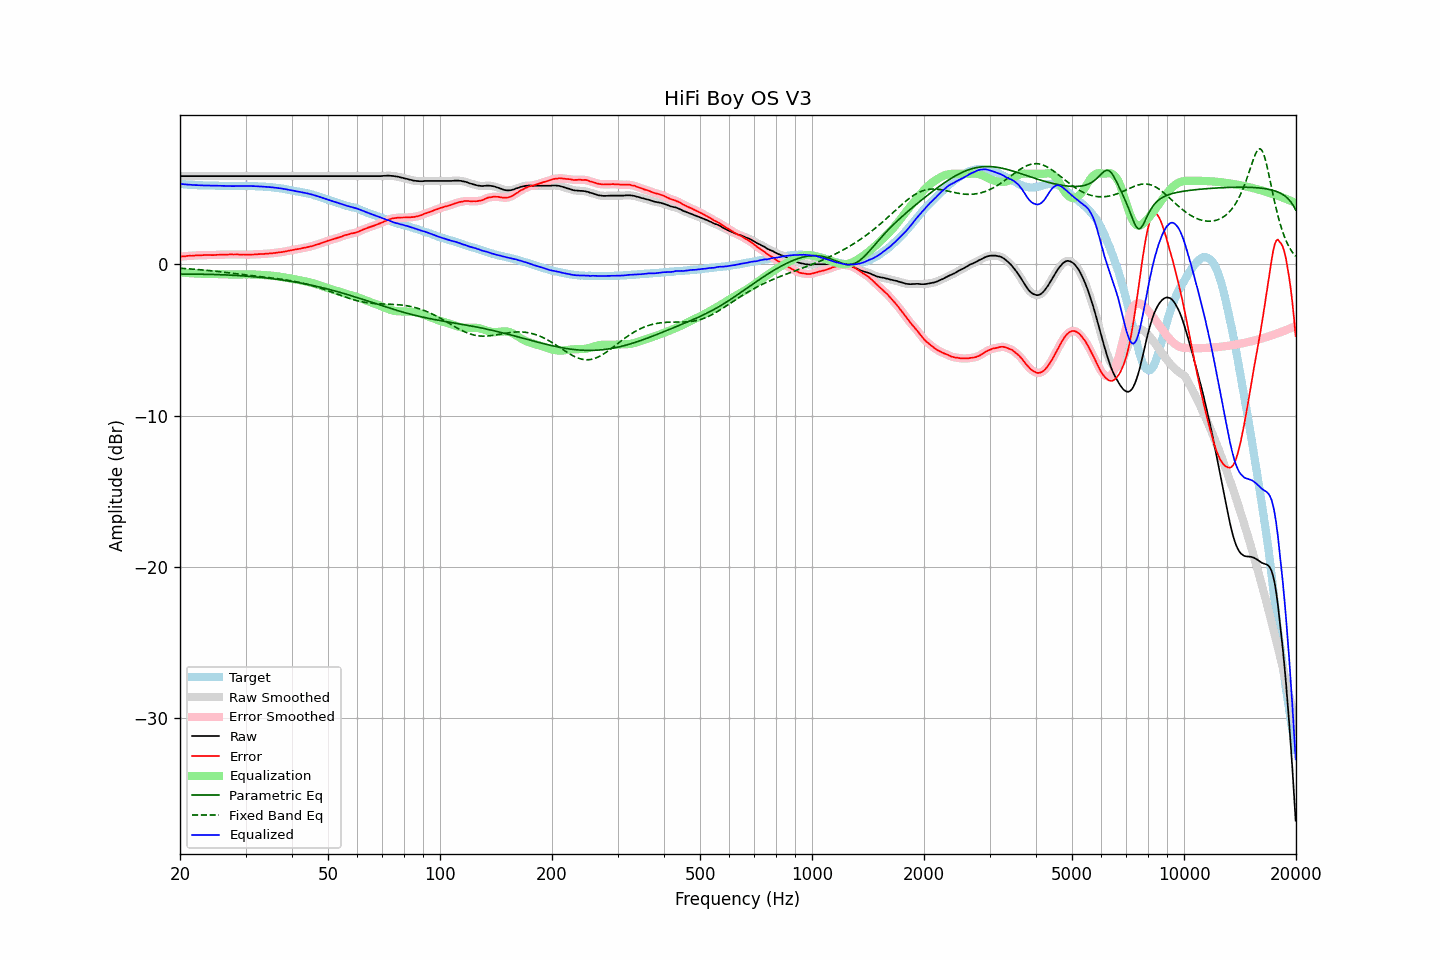

Data behind this chart, as committed beside it:
frequency, raw, error, smoothed, error_smoothed, equalization, parametric_eq, fixed_band_eq, equalized_raw, equalized_smoothed, target
20.00, 5.85, 0.51, 5.85, 0.51, -0.51, -0.64, -0.25, 5.34, 5.34, 5.34
20.20, 5.85, 0.53, 5.85, 0.52, -0.52, -0.64, -0.26, 5.32, 5.32, 5.32
20.40, 5.85, 0.54, 5.85, 0.54, -0.54, -0.64, -0.26, 5.31, 5.31, 5.31
20.61, 5.85, 0.54, 5.85, 0.55, -0.55, -0.64, -0.27, 5.30, 5.30, 5.31
20.81, 5.85, 0.56, 5.85, 0.56, -0.56, -0.64, -0.28, 5.29, 5.29, 5.29
21.02, 5.85, 0.57, 5.85, 0.57, -0.56, -0.64, -0.28, 5.28, 5.28, 5.28
21.23, 5.85, 0.58, 5.85, 0.57, -0.57, -0.64, -0.29, 5.28, 5.28, 5.27
21.44, 5.85, 0.57, 5.85, 0.58, -0.58, -0.64, -0.30, 5.27, 5.27, 5.28
21.66, 5.85, 0.58, 5.85, 0.58, -0.59, -0.64, -0.31, 5.26, 5.26, 5.27
21.87, 5.85, 0.59, 5.85, 0.59, -0.59, -0.64, -0.32, 5.26, 5.26, 5.26
22.09, 5.85, 0.60, 5.85, 0.60, -0.60, -0.64, -0.32, 5.25, 5.25, 5.25
22.31, 5.85, 0.60, 5.85, 0.61, -0.60, -0.64, -0.33, 5.25, 5.25, 5.25
22.54, 5.85, 0.61, 5.85, 0.61, -0.61, -0.64, -0.34, 5.24, 5.24, 5.24
22.76, 5.85, 0.60, 5.85, 0.61, -0.61, -0.64, -0.35, 5.24, 5.24, 5.24
22.99, 5.85, 0.61, 5.85, 0.62, -0.62, -0.65, -0.36, 5.23, 5.23, 5.23
23.22, 5.85, 0.62, 5.85, 0.62, -0.62, -0.65, -0.37, 5.23, 5.23, 5.22
23.45, 5.85, 0.63, 5.85, 0.63, -0.62, -0.65, -0.38, 5.23, 5.23, 5.22
23.69, 5.85, 0.63, 5.85, 0.63, -0.62, -0.65, -0.39, 5.23, 5.23, 5.22
23.92, 5.85, 0.63, 5.85, 0.63, -0.62, -0.65, -0.40, 5.23, 5.23, 5.22
24.16, 5.85, 0.63, 5.85, 0.62, -0.63, -0.66, -0.41, 5.22, 5.22, 5.22
24.40, 5.85, 0.62, 5.85, 0.62, -0.63, -0.66, -0.42, 5.22, 5.22, 5.23
24.65, 5.85, 0.62, 5.85, 0.62, -0.63, -0.66, -0.44, 5.22, 5.22, 5.23
24.89, 5.85, 0.63, 5.85, 0.63, -0.63, -0.67, -0.45, 5.22, 5.22, 5.22
25.14, 5.85, 0.64, 5.85, 0.64, -0.64, -0.67, -0.46, 5.21, 5.21, 5.21
25.39, 5.85, 0.64, 5.85, 0.65, -0.64, -0.67, -0.47, 5.21, 5.21, 5.21
25.65, 5.85, 0.65, 5.85, 0.65, -0.64, -0.68, -0.48, 5.21, 5.21, 5.20
25.91, 5.85, 0.65, 5.85, 0.65, -0.65, -0.68, -0.50, 5.20, 5.20, 5.20
26.16, 5.85, 0.64, 5.85, 0.65, -0.65, -0.68, -0.51, 5.20, 5.20, 5.20
26.43, 5.85, 0.65, 5.85, 0.65, -0.66, -0.69, -0.52, 5.19, 5.19, 5.19
26.69, 5.85, 0.66, 5.85, 0.65, -0.66, -0.69, -0.53, 5.19, 5.19, 5.19
26.96, 5.85, 0.66, 5.85, 0.66, -0.66, -0.70, -0.55, 5.19, 5.19, 5.19
27.23, 5.85, 0.67, 5.85, 0.66, -0.66, -0.70, -0.56, 5.19, 5.19, 5.18
27.50, 5.85, 0.67, 5.85, 0.66, -0.66, -0.71, -0.57, 5.19, 5.19, 5.18
27.77, 5.85, 0.66, 5.85, 0.66, -0.66, -0.71, -0.59, 5.19, 5.19, 5.19
28.05, 5.85, 0.66, 5.85, 0.66, -0.66, -0.72, -0.60, 5.19, 5.19, 5.19
28.33, 5.85, 0.66, 5.85, 0.66, -0.66, -0.73, -0.61, 5.19, 5.19, 5.19
28.62, 5.85, 0.66, 5.85, 0.66, -0.66, -0.73, -0.63, 5.19, 5.19, 5.18
28.90, 5.85, 0.65, 5.85, 0.66, -0.66, -0.74, -0.64, 5.19, 5.19, 5.19
29.19, 5.85, 0.66, 5.85, 0.66, -0.66, -0.75, -0.65, 5.19, 5.19, 5.19
29.48, 5.85, 0.66, 5.85, 0.66, -0.65, -0.75, -0.67, 5.19, 5.19, 5.19
29.78, 5.85, 0.66, 5.85, 0.65, -0.65, -0.76, -0.68, 5.20, 5.20, 5.19
30.08, 5.85, 0.64, 5.85, 0.65, -0.65, -0.77, -0.69, 5.20, 5.20, 5.21
30.38, 5.85, 0.65, 5.85, 0.65, -0.65, -0.78, -0.70, 5.20, 5.20, 5.20
30.68, 5.85, 0.65, 5.85, 0.65, -0.65, -0.79, -0.72, 5.19, 5.19, 5.19
30.99, 5.85, 0.66, 5.85, 0.66, -0.66, -0.79, -0.73, 5.19, 5.19, 5.19
31.30, 5.85, 0.66, 5.85, 0.66, -0.66, -0.80, -0.74, 5.19, 5.19, 5.19
31.61, 5.85, 0.66, 5.85, 0.66, -0.66, -0.81, -0.75, 5.18, 5.18, 5.19
31.93, 5.85, 0.67, 5.85, 0.67, -0.67, -0.82, -0.77, 5.18, 5.18, 5.18
32.24, 5.85, 0.67, 5.85, 0.68, -0.67, -0.83, -0.78, 5.17, 5.17, 5.17
32.57, 5.85, 0.69, 5.85, 0.68, -0.68, -0.84, -0.79, 5.17, 5.17, 5.16
32.89, 5.85, 0.69, 5.85, 0.69, -0.69, -0.85, -0.80, 5.16, 5.16, 5.16
33.22, 5.85, 0.69, 5.85, 0.69, -0.69, -0.86, -0.82, 5.16, 5.16, 5.16
33.55, 5.85, 0.69, 5.85, 0.70, -0.70, -0.87, -0.83, 5.15, 5.15, 5.15
33.89, 5.85, 0.71, 5.85, 0.71, -0.71, -0.88, -0.84, 5.14, 5.14, 5.14
34.23, 5.85, 0.72, 5.85, 0.72, -0.71, -0.90, -0.85, 5.13, 5.13, 5.13
34.57, 5.85, 0.72, 5.85, 0.72, -0.72, -0.91, -0.86, 5.13, 5.13, 5.13
34.92, 5.85, 0.73, 5.85, 0.73, -0.73, -0.92, -0.88, 5.12, 5.12, 5.11
35.27, 5.85, 0.73, 5.85, 0.74, -0.74, -0.93, -0.89, 5.11, 5.11, 5.12
35.62, 5.85, 0.76, 5.85, 0.75, -0.75, -0.95, -0.90, 5.10, 5.10, 5.09
35.97, 5.85, 0.76, 5.85, 0.76, -0.76, -0.96, -0.92, 5.08, 5.08, 5.08
... 635 more rows
